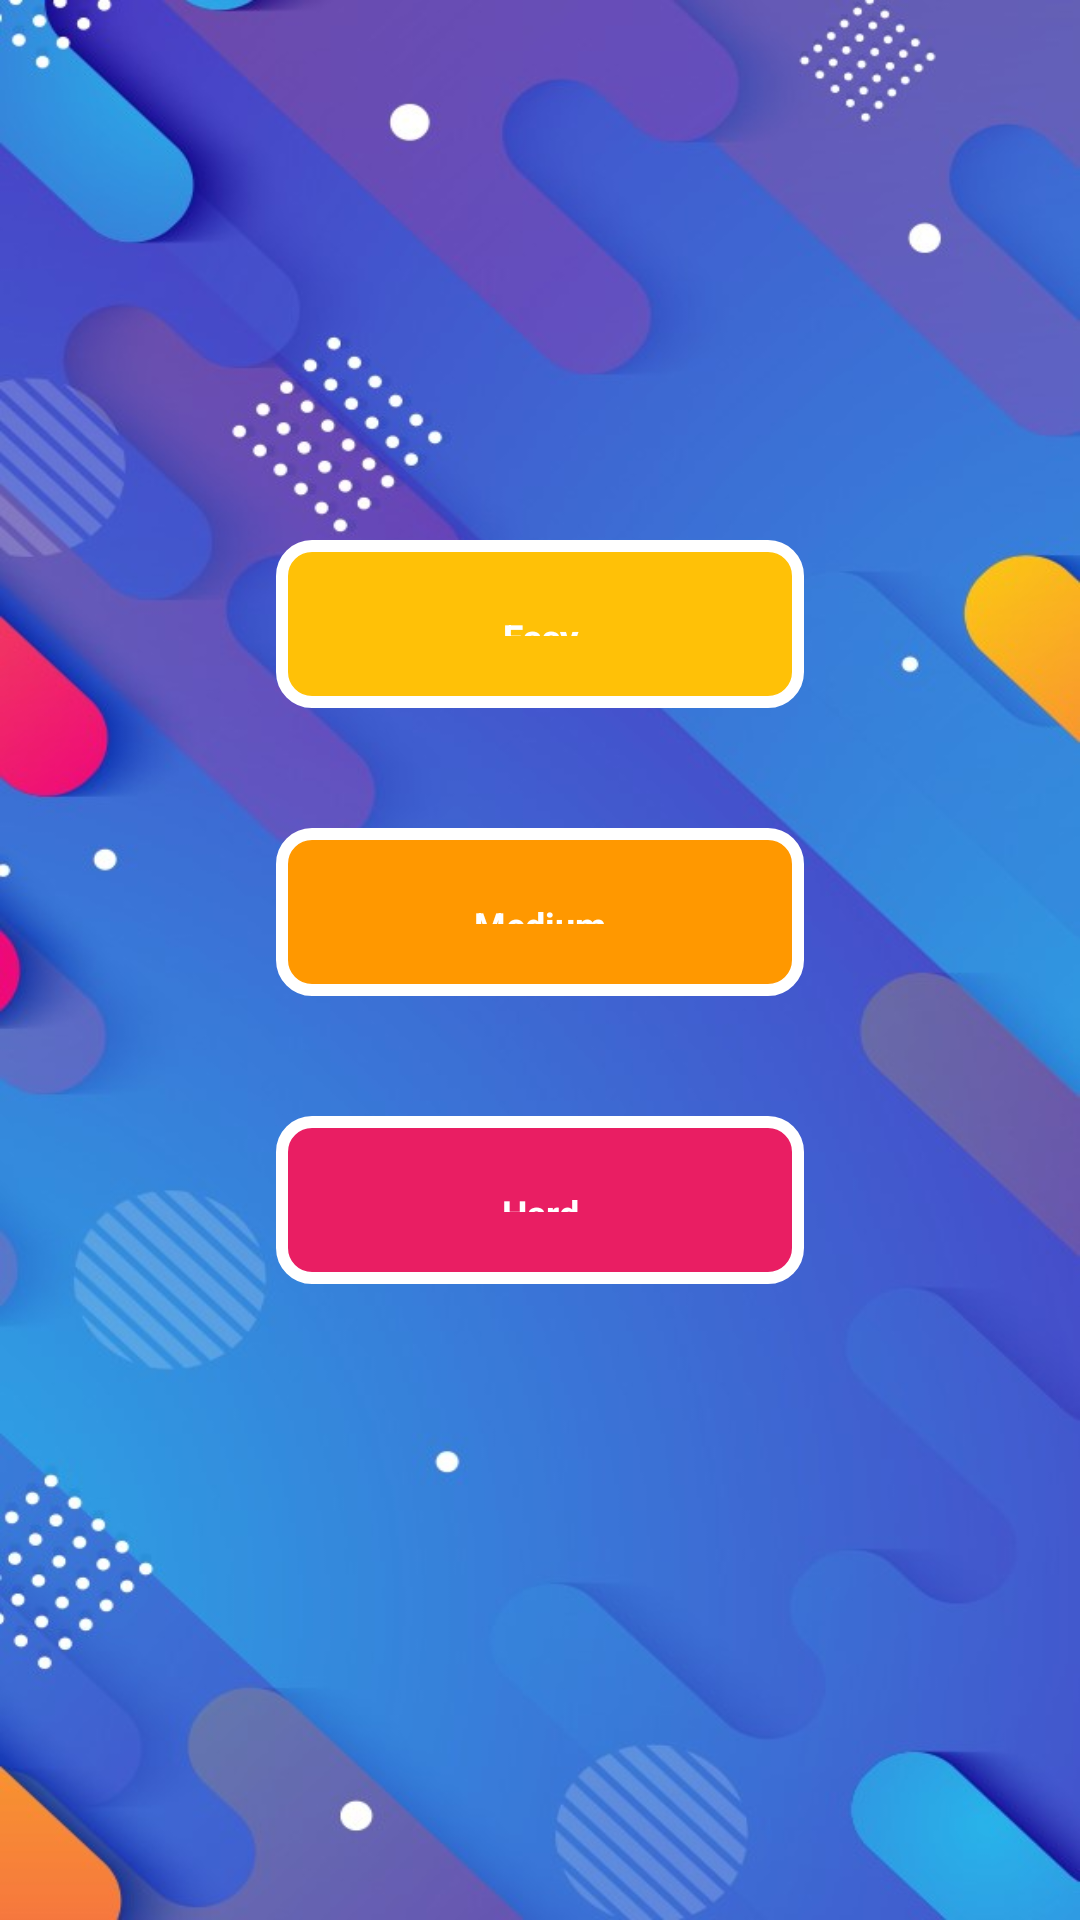

The Android layout XML behind this screen, and the referenced resources:
<!-- AndroidManifest.xml: application theme Theme.MathQuiz -->
<!-- res/layout/activity_difficulty.xml -->
<?xml version="1.0" encoding="utf-8"?>

<androidx.constraintlayout.widget.ConstraintLayout
    xmlns:android="http://schemas.android.com/apk/res/android"
    xmlns:app="http://schemas.android.com/apk/res-auto"
    xmlns:tools="http://schemas.android.com/tools"
    android:layout_width="match_parent"
    android:layout_height="match_parent"
    tools:context=".DifficultyActivity"
    android:background="@drawable/background"
    android:theme="@android:style/Theme.Holo.NoActionBar.Fullscreen">

    <androidx.appcompat.widget.AppCompatButton
        android:id="@+id/button_easy"
        android:layout_width="0dp"
        android:layout_height="0dp"
        android:layout_marginStart="20dp"
        android:layout_marginTop="20dp"
        android:layout_marginEnd="20dp"
        android:layout_marginBottom="20dp"
        android:background="@drawable/easy_button"
        android:fontFamily="sans-serif-medium"
        android:text="Easy"
        android:textColor="@color/white"
        android:textStyle="bold"
        android:paddingTop="24dp"
        android:paddingBottom="24dp"
        app:autoSizeTextType="uniform"
        app:layout_constraintBottom_toTopOf="@id/guideline40"
        app:layout_constraintEnd_toStartOf="@id/guideline80"
        app:layout_constraintStart_toStartOf="@id/guidelineV20"
        app:layout_constraintTop_toTopOf="@id/guideline25" />

    <androidx.appcompat.widget.AppCompatButton
        android:id="@+id/button_medium"
        android:layout_width="0dp"
        android:layout_height="0dp"
        android:layout_marginStart="20dp"
        android:layout_marginTop="20dp"
        android:layout_marginEnd="20dp"
        android:layout_marginBottom="20dp"
        android:background="@drawable/medium_button"
        android:text="Medium"
        android:textColor="@color/white"
        android:textStyle="bold"
        android:paddingTop="24dp"
        android:paddingBottom="24dp"
        app:autoSizeTextType="uniform"
        app:layout_constraintBottom_toTopOf="@id/guideline55"
        app:layout_constraintEnd_toStartOf="@id/guideline80"
        app:layout_constraintStart_toStartOf="@id/guidelineV20"
        app:layout_constraintTop_toTopOf="@id/guideline40" />

    <androidx.appcompat.widget.AppCompatButton
        android:id="@+id/button_hard"
        android:layout_width="0dp"
        android:layout_height="0dp"
        android:layout_marginStart="20dp"
        android:layout_marginTop="20dp"
        android:layout_marginEnd="20dp"
        android:layout_marginBottom="20dp"
        android:background="@drawable/hard_button"
        android:text="Hard"
        android:textStyle="bold"
        android:textColor="@color/white"
        android:paddingTop="24dp"
        android:paddingBottom="24dp"
        app:autoSizeTextType="uniform"
        app:layout_constraintBottom_toTopOf="@id/guideline70"
        app:layout_constraintEnd_toStartOf="@id/guideline80"
        app:layout_constraintStart_toStartOf="@id/guidelineV20"
        app:layout_constraintTop_toTopOf="@id/guideline55" />

    <androidx.constraintlayout.widget.Guideline
        android:id="@+id/guideline25"
        android:layout_width="wrap_content"
        android:layout_height="wrap_content"
        android:orientation="horizontal"
        app:layout_constraintGuide_percent="0.25" />

    <androidx.constraintlayout.widget.Guideline
        android:id="@+id/guideline40"
        android:layout_width="wrap_content"
        android:layout_height="wrap_content"
        android:orientation="horizontal"
        app:layout_constraintGuide_percent="0.40" />

    <androidx.constraintlayout.widget.Guideline
        android:id="@+id/guideline55"
        android:layout_width="wrap_content"
        android:layout_height="wrap_content"
        android:orientation="horizontal"
        app:layout_constraintGuide_percent="0.55" />

    <androidx.constraintlayout.widget.Guideline
        android:id="@+id/guideline70"
        android:layout_width="wrap_content"
        android:layout_height="wrap_content"
        android:orientation="horizontal"
        app:layout_constraintGuide_percent="0.70" />

    <androidx.constraintlayout.widget.Guideline
        android:id="@+id/guidelineV20"
        android:layout_width="wrap_content"
        android:layout_height="wrap_content"
        android:orientation="vertical"
        app:layout_constraintGuide_percent="0.20" />

    <androidx.constraintlayout.widget.Guideline
        android:id="@+id/guideline80"
        android:layout_width="wrap_content"
        android:layout_height="wrap_content"
        android:orientation="vertical"
        app:layout_constraintGuide_percent="0.80" />
</androidx.constraintlayout.widget.ConstraintLayout>
<!-- resources referenced by this layout -->
<resources>
  <color name="white">#FFFFFFFF</color>
  <!-- drawable background: jpg bitmap (drawable, 96843 bytes) -->
  <!-- drawable easy_button (drawable) -->
  <?xml version="1.0" encoding="utf-8"?>
  
  <shape xmlns:android="http://schemas.android.com/apk/res/android" android:shape="rectangle">
      <corners android:radius="10dp"/>
      <gradient android:startColor="#FFC107" android:endColor="#FFC107"  android:angle="45"/>
      <stroke android:color="#FFFFFF" android:width="4dp"/>
  </shape>
  <!-- drawable hard_button (drawable) -->
  <?xml version="1.0" encoding="utf-8"?>
  
  <shape xmlns:android="http://schemas.android.com/apk/res/android">
      <corners android:radius="10dp"/>
      <solid android:color="#E91E63" />
      <stroke android:color="#FFFFFF" android:width="4dp"/>
  </shape>
  <!-- drawable medium_button (drawable) -->
  <?xml version="1.0" encoding="utf-8"?>
  
  <shape xmlns:android="http://schemas.android.com/apk/res/android">
  <solid android:color="#FF9800"/>
      <stroke android:color="#FFFFFF" android:width="4dp"/>
      <corners android:radius="10dp"/>
  </shape>
  <style name="Theme.MathQuiz" parent="Theme.MaterialComponents.DayNight.NoActionBar">
          
          <item name="colorPrimary">@color/purple_500</item>
          <item name="colorPrimaryVariant">@color/purple_700</item>
          <item name="colorOnPrimary">@color/white</item>
          
          <item name="colorSecondary">@color/teal_200</item>
          <item name="colorSecondaryVariant">@color/teal_700</item>
          <item name="colorOnSecondary">@color/black</item>
          
          <item name="android:statusBarColor" tools:targetApi="l">@color/dark_blue</item>
          
      </style>
  <color name="purple_500">#FF6200EE</color>
  <color name="purple_700">#FF3700B3</color>
  <color name="teal_200">#FF03DAC5</color>
  <color name="teal_700">#FF018786</color>
  <color name="black">#FF000000</color>
  <color name="dark_blue">#ff23729a</color>
</resources>
